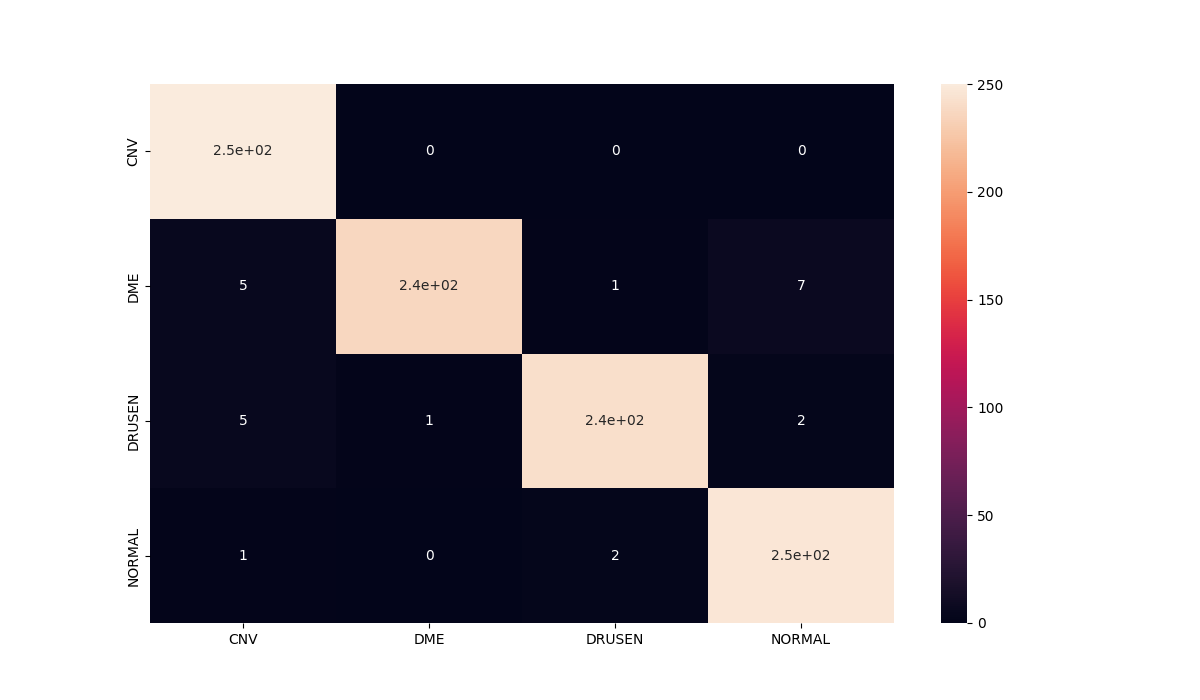

The table this chart was drawn from, first rows:
, precision, recall, f1-score, support
0.0, 0.9579, 1.0, 0.9785, 250.0
1.0, 0.9958, 0.948, 0.9713, 250.0
2.0, 0.9878, 0.968, 0.9778, 250.0
3.0, 0.9648, 0.988, 0.9763, 250.0
accuracy, 0.976, 0.976, 0.976, 0.976
macro avg, 0.9766, 0.976, 0.976, 1000
weighted avg, 0.9766, 0.976, 0.976, 1000
